Run: headless pygame with SDL's dummy video driver; simulated clock (each Clock.tick advances the game by its frame time, no real sleeping); random seed 0; keys injected as events and as key.get_pressed() state; no mouse input.
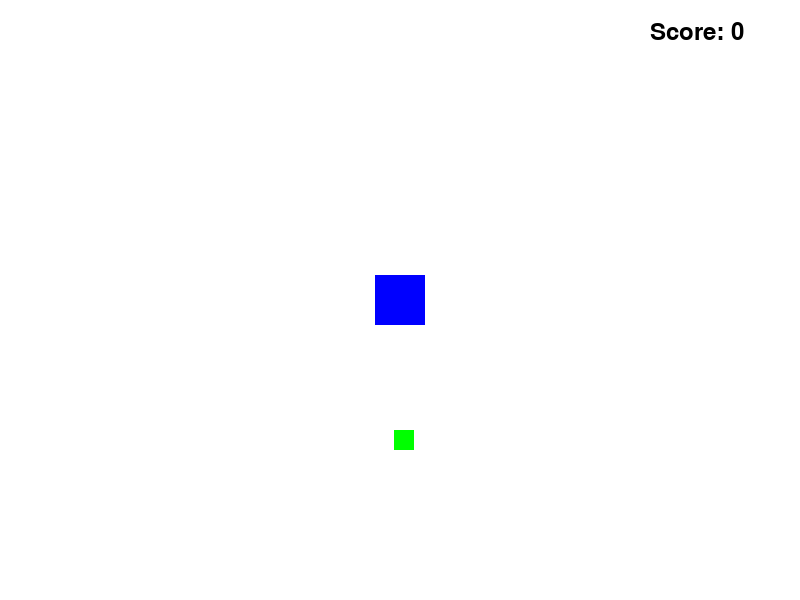
Frame 1 of 4 · flips 1–60 · no input
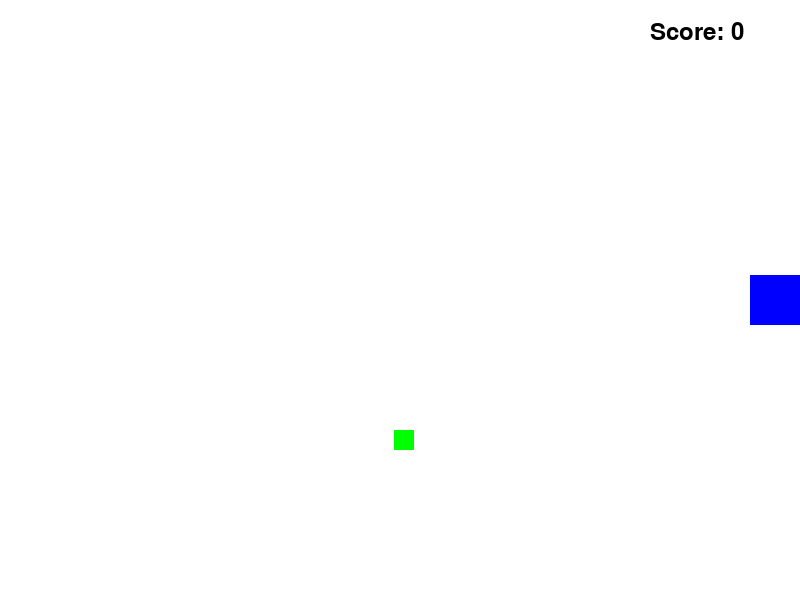
Frame 2 of 4 · flips 61–180 · tapped SPACE, RETURN · held RIGHT (→), D
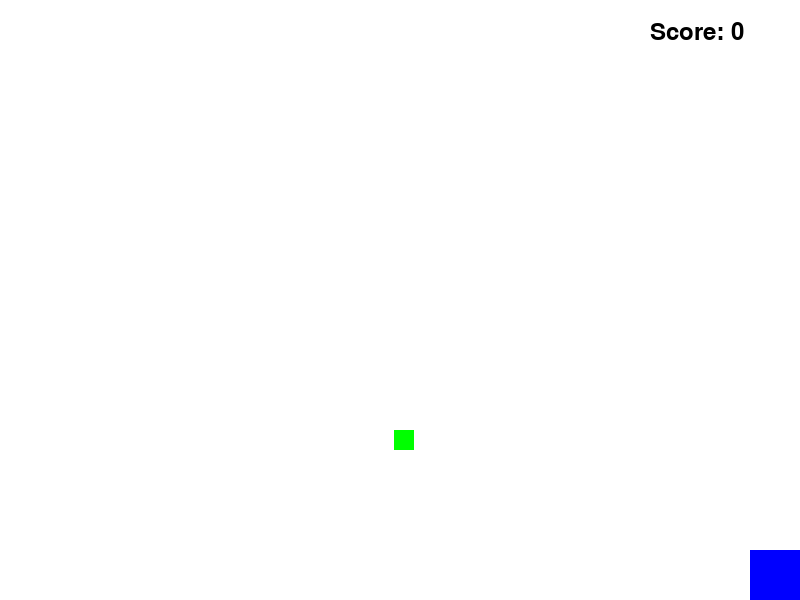
Frame 3 of 4 · flips 181–300 · held DOWN (↓), S
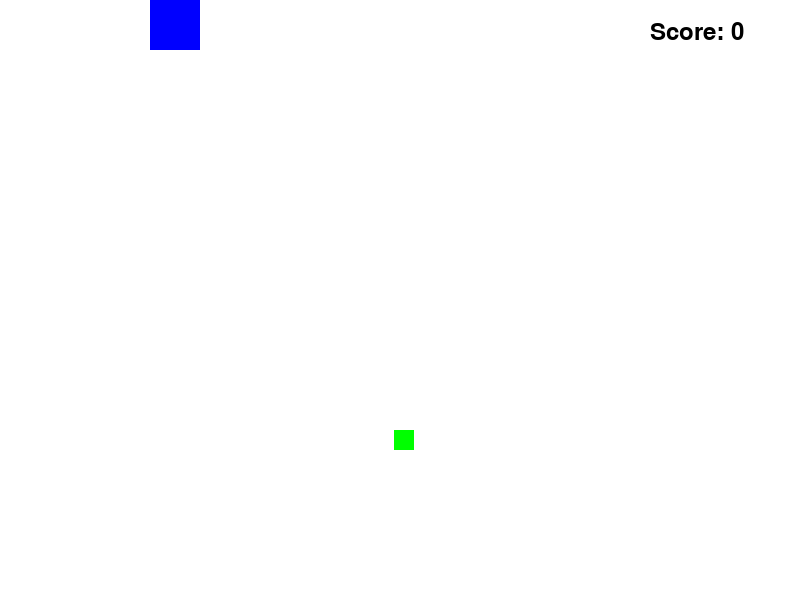
Frame 4 of 4 · flips 301–420 · held LEFT (←), A, UP (↑), W

The pygame program that drew these frames:

import pygame
import sys
import random

# Initialize Pygame
pygame.init()

# Screen dimensions
screen_width = 800
screen_height = 600

# Colors
white = (255, 255, 255)
blue = (0, 0, 255)
green = (0, 255, 0)

# Set up the display
screen = pygame.display.set_mode((screen_width, screen_height))
pygame.display.set_caption('Pickup Game')

# Cube properties
cube_size = 50
cube_x = screen_width // 2 - cube_size // 2
cube_y = screen_height // 2 - cube_size // 2
cube_speed = 5

# Object properties
object_size = 20
object_list = [{'x': random.randint(0, screen_width - object_size),
                'y': random.randint(0, screen_height - object_size)}]

# Score
score = 0
font = pygame.font.Font(None, 36)

# Game loop
running = True
while running:
    for event in pygame.event.get():
        if event.type == pygame.QUIT:
            running = False

    # Move the cube based on the pressed keys
    keys = pygame.key.get_pressed()
    cube_x += (keys[pygame.K_RIGHT] - keys[pygame.K_LEFT]) * cube_speed
    cube_y += (keys[pygame.K_DOWN] - keys[pygame.K_UP]) * cube_speed

    # Keep the cube within the screen boundaries
    cube_x = max(0, min(cube_x, screen_width - cube_size))
    cube_y = max(0, min(cube_y, screen_height - cube_size))

    # Check for collisions with objects
    for obj in object_list:
        if cube_x < obj['x'] + object_size and \
           cube_x + cube_size > obj['x'] and \
           cube_y < obj['y'] + object_size and \
           cube_y + cube_size > obj['y']:
            # Collision detected, remove the object and increase the score
            object_list.remove(obj)
            score += 1
            # Add a new object at a random position
            object_list.append({'x': random.randint(0, screen_width - object_size),
                                'y': random.randint(0, screen_height - object_size)})

    # Fill the screen with white
    screen.fill(white)

    # Draw the cube
    pygame.draw.rect(screen, blue, (cube_x, cube_y, cube_size, cube_size))

    # Draw the objects
    for obj in object_list:
        pygame.draw.rect(screen, green, (obj['x'], obj['y'], object_size, object_size))

    # Display the score
    score_text = font.render(f'Score: {score}', True, (0, 0, 0))
    screen.blit(score_text, (screen_width - 150, 20))

    # Update the display
    pygame.display.flip()

    # Cap the frame rate
    pygame.time.Clock().tick(60)

pygame.quit()
sys.exit()
